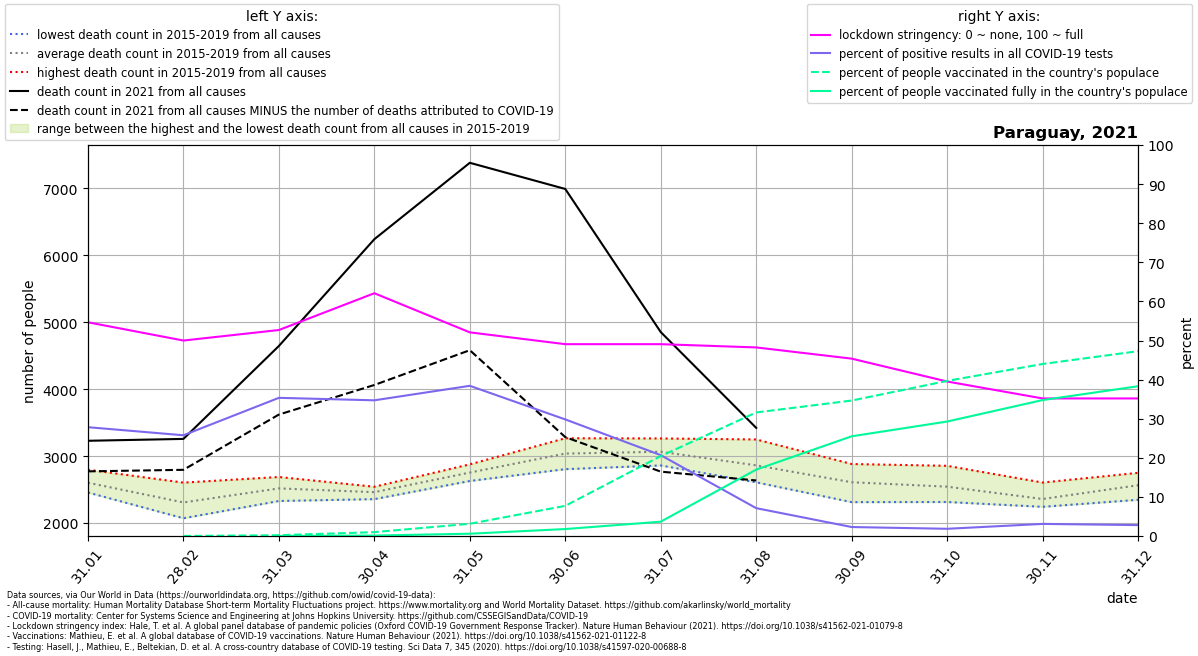

Data behind this chart, as committed beside it:
location, date, time, time_unit, deaths_2010_all_ages, deaths_2011_all_ages, deaths_2012_all_ages, deaths_2013_all_ages, deaths_2014_all_ages, deaths_2015_all_ages, deaths_2016_all_ages, deaths_2017_all_ages, deaths_2018_all_ages, deaths_2019_all_ages, deaths_2020_all_ages, deaths_2021_all_ages, new_deaths, new_cases_smoothed, new_tests_smoothed, stringency_index, people_vaccinated, people_fully_vaccinated, population, positive_test_percent
Paraguay, 2021-01-31, 1, monthly, , , , , , 2456, 2797, 2524, 2520, 2714, 2868, 3229, 457.0, 818.6, 2941, 54.66, , , 7219641, 27.84
Paraguay, 2021-02-28, 2, monthly, , , , , , 2071, 2604, 2172, 2295, 2394, 2863, 3257, 462.0, 901.3, 3497, 50.0, 1096, , 7219641, 25.77
Paraguay, 2021-03-31, 3, monthly, , , , , , 2393, 2688, 2329, 2529, 2647, 3006, 4646, 1025, 1693, 4789, 52.69, 14983, 779.8, 7219641, 35.34
Paraguay, 2021-04-30, 4, monthly, , , , , , 2357, 2542, 2405, 2486, 2515, 2569, 6242, 2179, 2111, 6080, 62.1, 71838, 8809, 7219641, 34.71
Paraguay, 2021-05-31, 5, monthly, , , , , , 2628, 2825, 2740, 2700, 2877, 2676, 7384, 2801, 2441, 6354, 52.09, 226248, 42573, 7219641, 38.42
Paraguay, 2021-06-30, 6, monthly, , , , , , 2805, 3267, 2957, 2921, 3238, 2827, 6993, 3709, 2358, 7907, 49.07, 556990, 129050, 7219641, 29.82
Paraguay, 2021-07-31, 7, monthly, , , , , , 3023, 3155, 2860, 3024, 3264, 2992, 4854, 2086, 1053, 5090, 49.07, 1475980, 265122, 7219641, 20.69
Paraguay, 2021-08-31, 8, monthly, , , , , , 2608, 2730, 2617, 3249, 3104, 3454, 3422, 786.0, 236.4, 3316, 48.23, 2281908, 1226325, 7219641, 7.13
Paraguay, 2021-09-30, 9, monthly, , , , , , 2436, 2598, 2312, 2818, 2882, 3409, , 431.0, 50.64, 2199, 45.37, 2501675, 1841525, 7219641, 2.303
Paraguay, 2021-10-31, 10, monthly, , , , , , 2314, 2520, 2417, 2610, 2855, 3421, , 48.0, 33.76, 1824, 39.52, 2864311, 2114114, 7219641, 1.851
Paraguay, 2021-11-30, 11, monthly, , , , , , 2242, 2287, 2250, 2410, 2605, 3103, , 226.0, 59.66, 1924, 35.19, 3176593, 2510603, 7219641, 3.1
Paraguay, 2021-12-31, 12, monthly, , , , , , 2469, 2347, 2528, 2750, 2729, 3548, , 116.0, 74.37, 2659, 35.19, 3412621, 2765890, 7219641, 2.797
